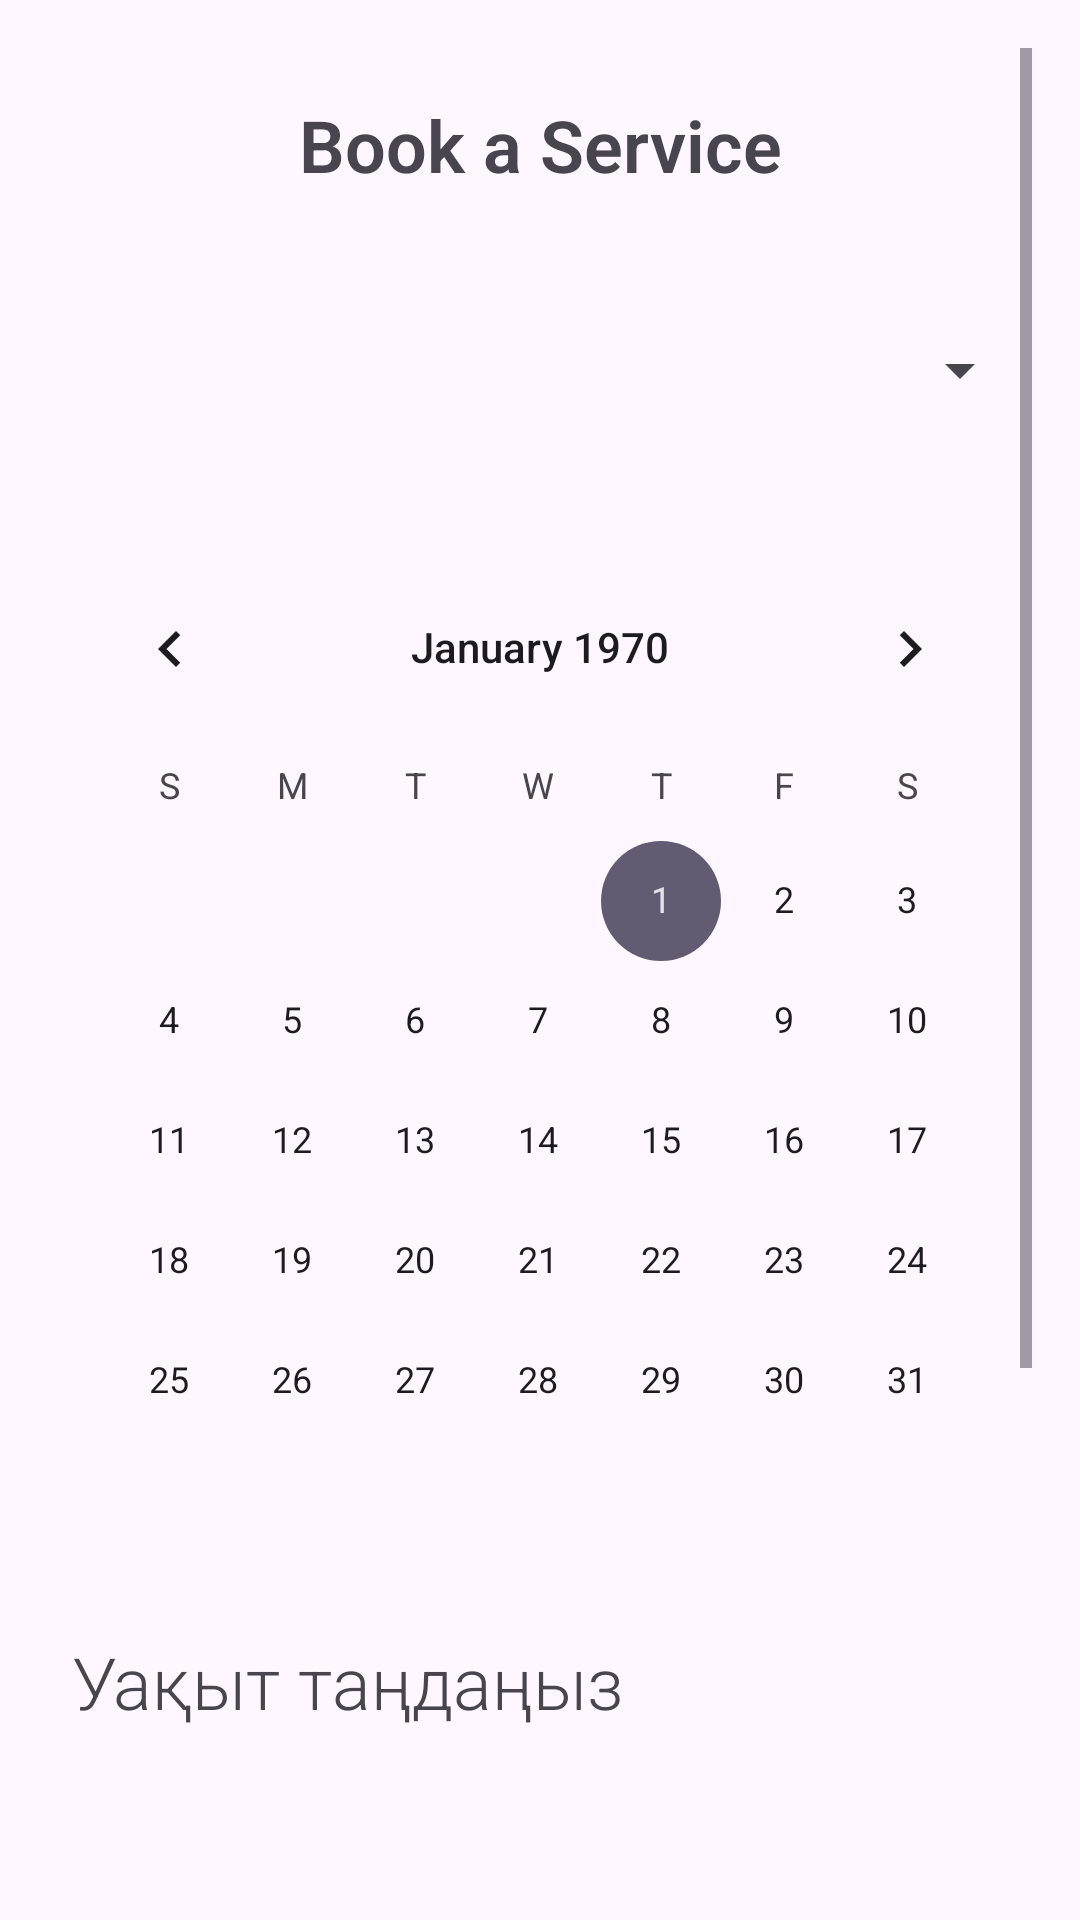

Reconstruct the res/layout file that produces this screen, plus the resources it refers to.
<!-- AndroidManifest.xml: application theme Theme.Record_Tool -->
<!-- res/layout/fragment_booking.xml -->
<?xml version="1.0" encoding="utf-8"?>
<ScrollView xmlns:android="http://schemas.android.com/apk/res/android"
    android:layout_width="match_parent"
    android:layout_height="wrap_content"
    android:onClick="SaveDataTime"
    android:padding="16dp">

    <LinearLayout
        android:layout_width="match_parent"
        android:layout_height="wrap_content"
        android:orientation="vertical">

        
        <TextView
            android:id="@+id/tvBookingTitle"
            android:layout_width="match_parent"
            android:layout_height="wrap_content"
            android:fontFamily="sans-serif-light"
            android:gravity="center"
            android:padding="16dp"
            android:text="Book a Service"
            android:textSize="24sp"
            android:textStyle="bold" />

        
        <Spinner
            android:id="@+id/spinnerServices"
            android:layout_width="match_parent"
            android:layout_height="86dp"
            android:layout_marginBottom="16dp"
            android:spinnerMode="dropdown" />

        
        <CalendarView
            android:id="@+id/calendarView"
            android:layout_width="match_parent"
            android:layout_height="wrap_content"
            android:layout_marginBottom="16dp" />

        
        <TextView
            android:id="@+id/idSelectTime"
            android:layout_width="match_parent"
            android:layout_height="wrap_content"
            android:fontFamily="sans-serif-light"
            android:padding="8dp"
            android:text="Уақыт таңдаңыз"
            android:textSize="24sp" />

        <TimePicker
            android:id="@+id/timePicker"
            android:layout_width="match_parent"
            android:layout_height="wrap_content"
            android:layout_marginBottom="40dp"
            android:timePickerMode="spinner" />

        
        <Button
            android:id="@+id/btnConfirmBooking"
            android:layout_width="match_parent"
            android:layout_height="wrap_content"
            android:backgroundTint="#9EA2A2"
            android:fontFamily="sans-serif-light"
            android:onClick="SaveDataTime"
            android:text="Жазылу"
            android:textColor="@android:color/white" />
    </LinearLayout>
</ScrollView>
<!-- resources referenced by this layout -->
<resources>
  <style name="Theme.Record_Tool" parent="Base.Theme.Record_Tool" />
  <style name="Base.Theme.Record_Tool" parent="Theme.Material3.DayNight.NoActionBar">
          
          
      </style>
</resources>
